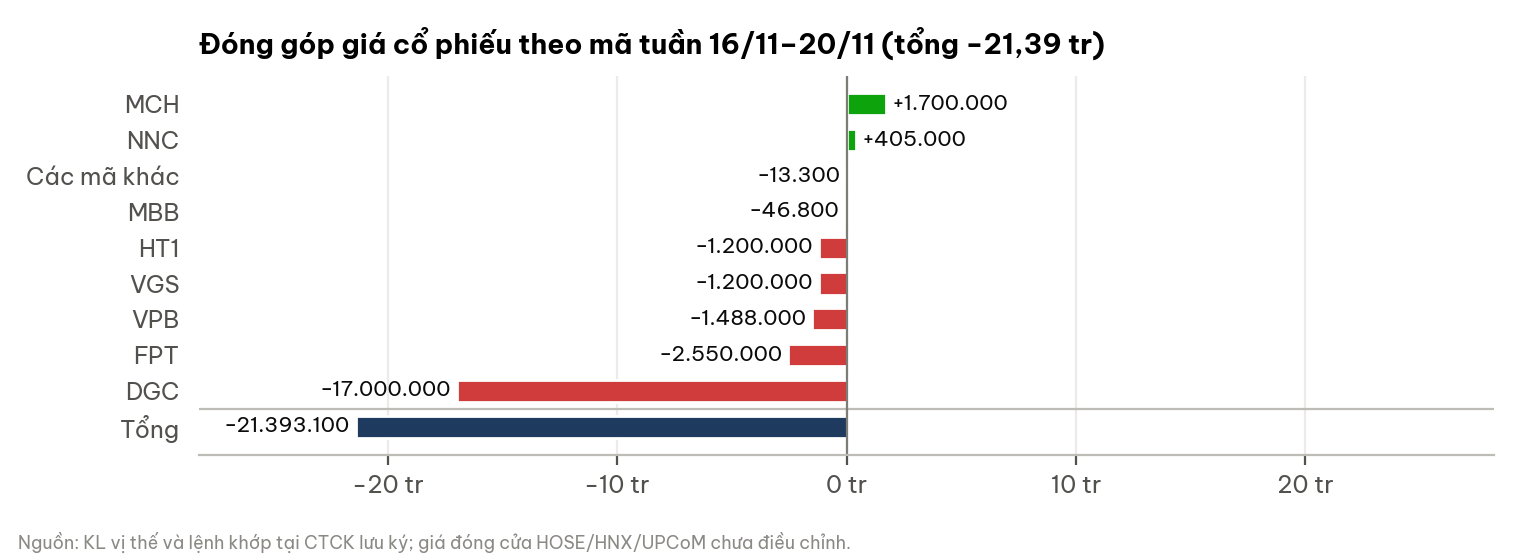

Source data for this figure (header and first rows):
label, value_VND
MCH, 1700000
NNC, 405000
Các mã khác, -13300
MBB, -46800
HT1, -1200000
VGS, -1200000
VPB, -1488000
FPT, -2550000
DGC, -17000000
Tổng, -21393100
